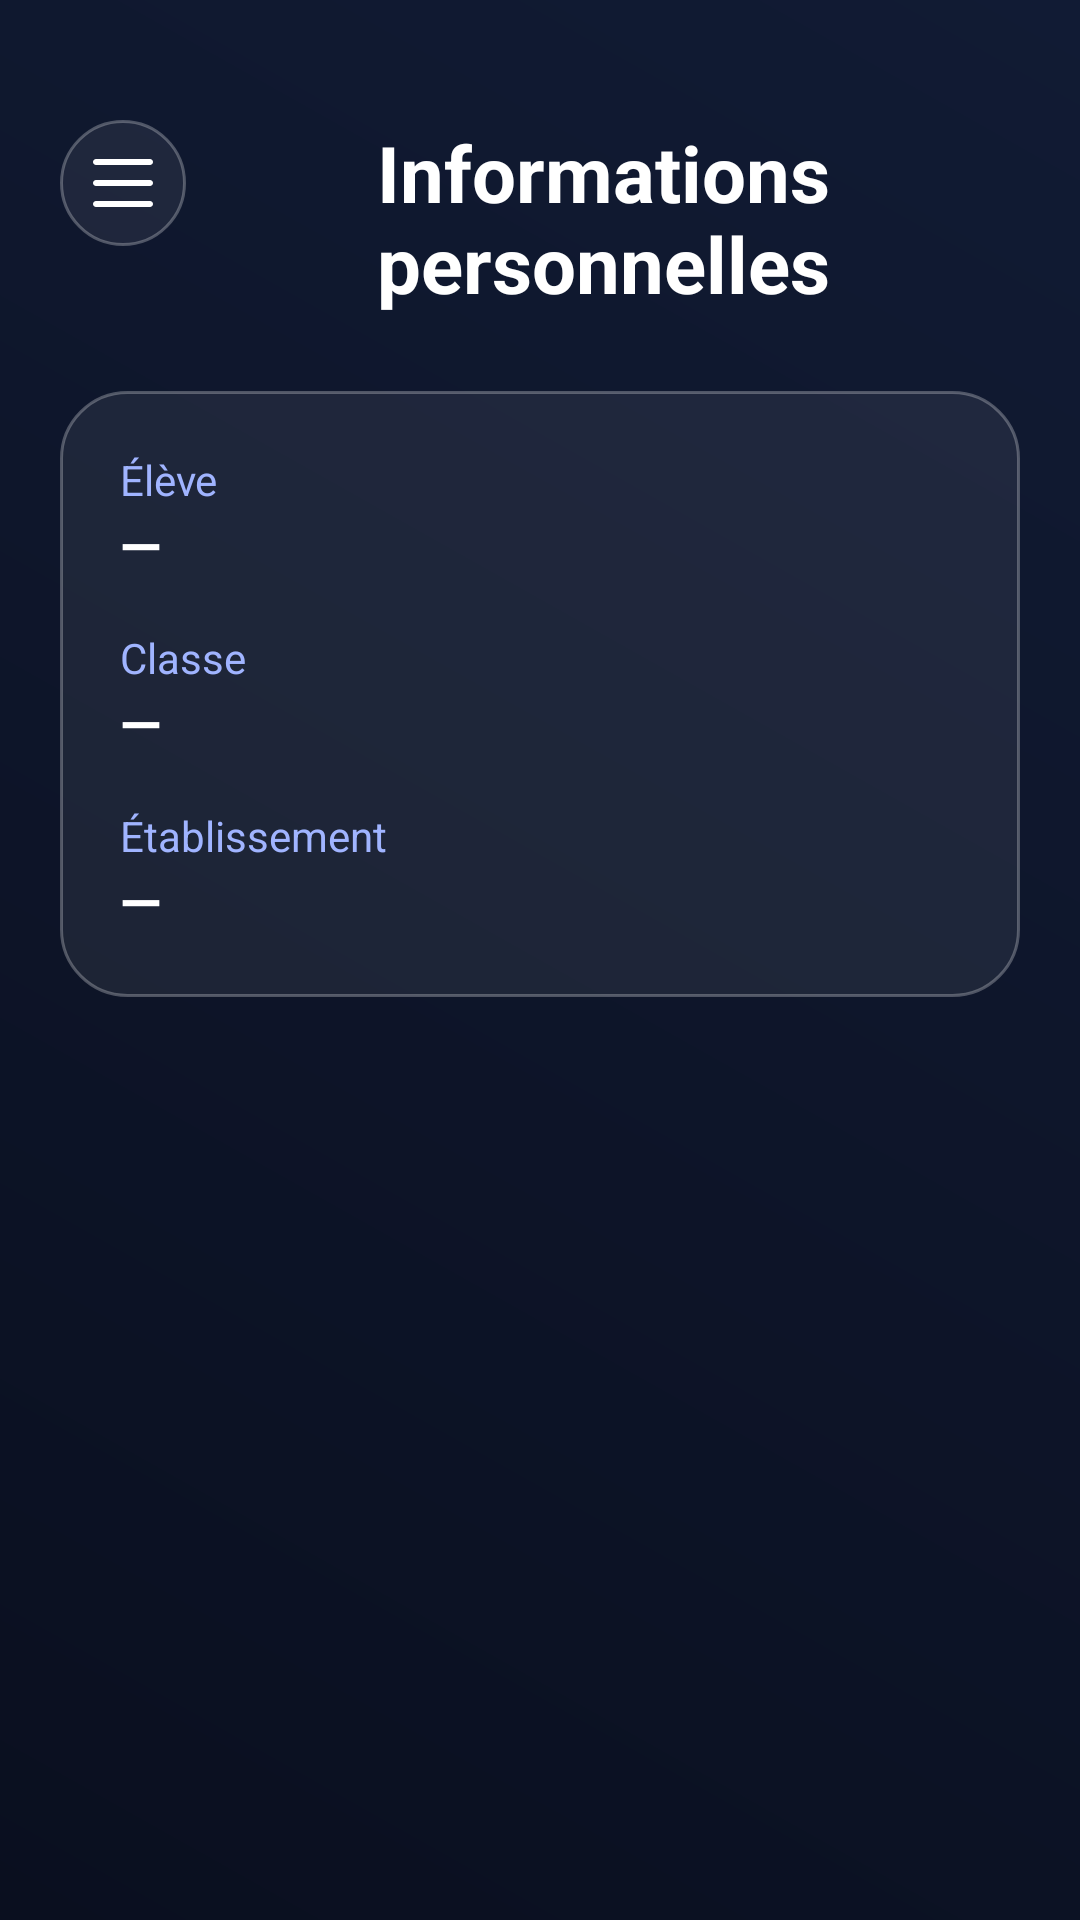

Produce the Android XML layout that renders to this screen, including the resource entries it uses.
<!-- AndroidManifest.xml: application theme Theme.PronoteMoyenne -->
<!-- res/layout/fragment_infos.xml -->
<androidx.constraintlayout.widget.ConstraintLayout
    xmlns:android="http://schemas.android.com/apk/res/android"
    xmlns:app="http://schemas.android.com/apk/res-auto"
    android:layout_width="match_parent"
    android:layout_height="match_parent"
    android:padding="20dp"
    android:background="@drawable/bg_gradient_futuristic_without_border">

    <ImageButton
        android:id="@+id/menuBtn"
        android:layout_width="42dp"
        android:layout_height="42dp"
        android:background="@drawable/bg_glass"
        android:padding="6dp"
        android:layout_marginTop="20dp"
        android:src="@drawable/ic_menu"
        app:tint="#FFFFFF"
        app:layout_constraintTop_toTopOf="parent"
        app:layout_constraintStart_toStartOf="parent"/>

    <TextView
        android:id="@+id/titleText"
        android:layout_width="0dp"
        android:layout_marginTop="20dp"
        android:layout_height="wrap_content"
        android:text="@string/personal_infos"
        android:textColor="#FFFFFF"
        android:textSize="26sp"
        android:textStyle="bold"
        android:gravity="center"
        app:layout_constraintTop_toTopOf="parent"
        app:layout_constraintStart_toEndOf="@id/menuBtn"
        app:layout_constraintEnd_toEndOf="parent"/>

    <LinearLayout
        android:id="@+id/infoCard"
        android:layout_width="0dp"
        android:layout_height="wrap_content"
        android:orientation="vertical"
        android:padding="20dp"
        android:background="@drawable/bg_glass"
        android:elevation="10dp"
        android:layout_marginTop="25dp"
        app:layout_constraintTop_toBottomOf="@id/titleText"
        app:layout_constraintStart_toStartOf="parent"
        app:layout_constraintEnd_toEndOf="parent">

        <TextView
            android:layout_width="match_parent"
            android:layout_height="wrap_content"
            android:text="@string/student"
            android:textColor="#A0B4FF"
            android:textSize="14sp"/>

        <TextView
            android:id="@+id/studentName"
            android:layout_width="match_parent"
            android:layout_height="wrap_content"
            android:text="@string/waiting_for_infos"
            android:textColor="#FFFFFF"
            android:textSize="18sp"
            android:textStyle="bold"
            android:layout_marginBottom="16dp"/>

        <TextView
            android:layout_width="match_parent"
            android:layout_height="wrap_content"
            android:text="@string/student_s_class"
            android:textColor="#A0B4FF"
            android:textSize="14sp"/>

        <TextView
            android:id="@+id/className"
            android:layout_width="match_parent"
            android:layout_height="wrap_content"
            android:text="@string/waiting_for_infos"
            android:textColor="#FFFFFF"
            android:textSize="18sp"
            android:textStyle="bold"
            android:layout_marginBottom="16dp"/>

        <TextView
            android:layout_width="match_parent"
            android:layout_height="wrap_content"
            android:text="@string/establishment"
            android:textColor="#A0B4FF"
            android:textSize="14sp"/>

        <TextView
            android:id="@+id/establishment"
            android:layout_width="match_parent"
            android:layout_height="wrap_content"
            android:text="@string/waiting_for_infos"
            android:textColor="#FFFFFF"
            android:textSize="18sp"
            android:textStyle="bold"/>

    </LinearLayout>

    <TextView
        android:id="@+id/emptyText"
        android:layout_width="0dp"
        android:layout_height="wrap_content"
        android:text="@string/no_information_available"
        android:textColor="#FF5252"
        android:textSize="18sp"
        android:textStyle="bold"
        android:gravity="center"
        android:visibility="gone"
        android:layout_marginTop="40dp"
        app:layout_constraintTop_toBottomOf="@id/titleText"
        app:layout_constraintStart_toStartOf="parent"
        app:layout_constraintEnd_toEndOf="parent"/>

</androidx.constraintlayout.widget.ConstraintLayout>
<!-- resources referenced by this layout -->
<resources>
  <!-- drawable bg_glass (drawable) -->
  <shape xmlns:android="http://schemas.android.com/apk/res/android"
      android:shape="rectangle">
      <solid android:color="#11FFFFFF"/>
      <corners android:radius="22dp"/>
      <stroke android:width="1dp" android:color="#44FFFFFF"/>
  </shape>
  <!-- drawable bg_gradient_futuristic_without_border (drawable) -->
  <shape xmlns:android="http://schemas.android.com/apk/res/android"
      android:shape="rectangle">
      <gradient
          android:startColor="#0A0F1F"
          android:endColor="#111B34"
          android:angle="45"/>
      <padding android:top="8dp" android:bottom="8dp" android:left="8dp" android:right="8dp"/>
  </shape>
  <!-- drawable ic_menu (drawable) -->
  <vector xmlns:android="http://schemas.android.com/apk/res/android"
      android:width="24dp"
      android:height="24dp"
      android:viewportWidth="24"
      android:viewportHeight="24">
  
      
      <path
          android:fillColor="#FFFFFF"
          android:pathData="M3,6h18c0.55,0 1,-0.45 1,-1s-0.45,-1 -1,-1H3c-0.55,0 -1,0.45 -1,1s0.45,1 1,1z"/>
  
      
      <path
          android:fillColor="#FFFFFF"
          android:pathData="M3,13h18c0.55,0 1,-0.45 1,-1s-0.45,-1 -1,-1H3c-0.55,0 -1,0.45 -1,1s0.45,1 1,1z"/>
  
      
      <path
          android:fillColor="#FFFFFF"
          android:pathData="M3,20h18c0.55,0 1,-0.45 1,-1s-0.45,-1 -1,-1H3c-0.55,0 -1,0.45 -1,1s0.45,1 1,1z"/>
  </vector>
  <string name="establishment">Établissement</string>
  <string name="no_information_available">Aucune information disponible</string>
  <string name="personal_infos">Informations personnelles</string>
  <string name="student">Élève</string>
  <string name="student_s_class">Classe</string>
  <string name="waiting_for_infos">—</string>
  <style name="Theme.PronoteMoyenne" parent="Theme.MaterialComponents.DayNight.NoActionBar">
          
          <item name="colorPrimary">@color/purple_500</item>
          <item name="colorPrimaryVariant">@color/purple_700</item>
          <item name="colorOnPrimary">@color/white</item>
          
          <item name="colorSecondary">@color/teal_200</item>
          <item name="colorSecondaryVariant">@color/teal_700</item>
          <item name="colorOnSecondary">@color/white</item>
          
          <item name="android:statusBarColor">?attr/colorPrimaryVariant</item>
          
          <item name="android:textColorPrimary">@color/primaryTextColor</item>
          <item name="android:textColorSecondary">@color/secondaryTextColor</item>
          <item name="android:textColorHint">@android:color/white</item>
      </style>
  <color name="purple_500">#FF6200EE</color>
  <color name="purple_700">#FF3700B3</color>
  <color name="white">#FFFFFFFF</color>
  <color name="teal_200">#FF03DAC5</color>
  <color name="teal_700">#FF018786</color>
  <color name="primaryTextColor">#FFFFFFFF</color>
  <color name="secondaryTextColor">#B3FFFFFF</color>
</resources>
